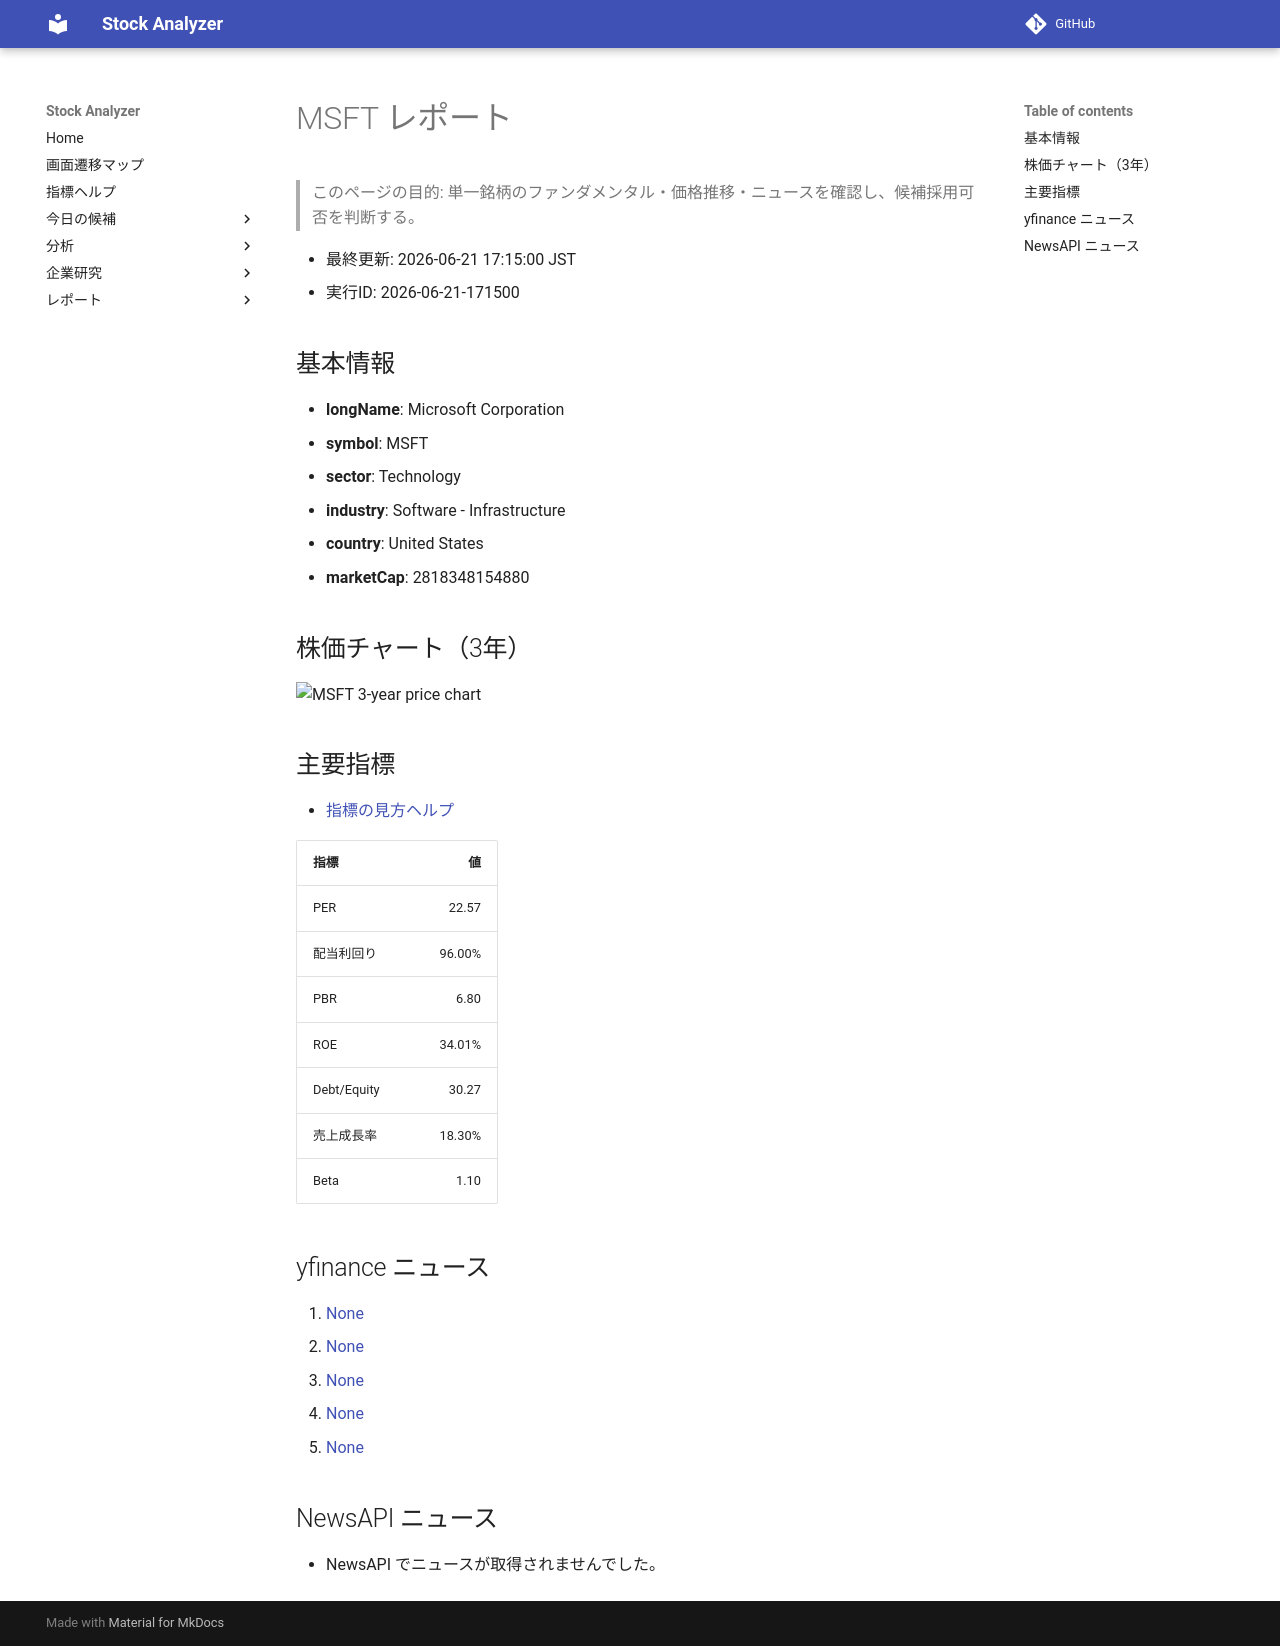

repository: Yumi-note/Making-APP · page: reports/2026-06-21/171500/MSFT/index.html · generator: mkdocs

# MSFT レポート

> このページの目的: 単一銘柄のファンダメンタル・価格推移・ニュースを確認し、候補採用可否を判断する。

- 最終更新: 2026-06-21 17:15:00 JST
- 実行ID: 2026-06-21-171500

## 基本情報

- **longName**: Microsoft Corporation
- **symbol**: MSFT
- **sector**: Technology
- **industry**: Software - Infrastructure
- **country**: United States
- **marketCap**: 2818348154880

## 株価チャート（3年）

![MSFT 3-year price chart](MSFT_3y.png)

## 主要指標

- [指標の見方ヘルプ](../../../../indicators.md)

| 指標 | 値 |
|---|---:|
| PER | 22.57 |
| 配当利回り | 96.00% |
| PBR | 6.80 |
| ROE | 34.01% |
| Debt/Equity | 30.27 |
| 売上成長率 | 18.30% |
| Beta | 1.10 |

## yfinance ニュース

1. [None](None)
2. [None](None)
3. [None](None)
4. [None](None)
5. [None](None)

## NewsAPI ニュース

- NewsAPI でニュースが取得されませんでした。
